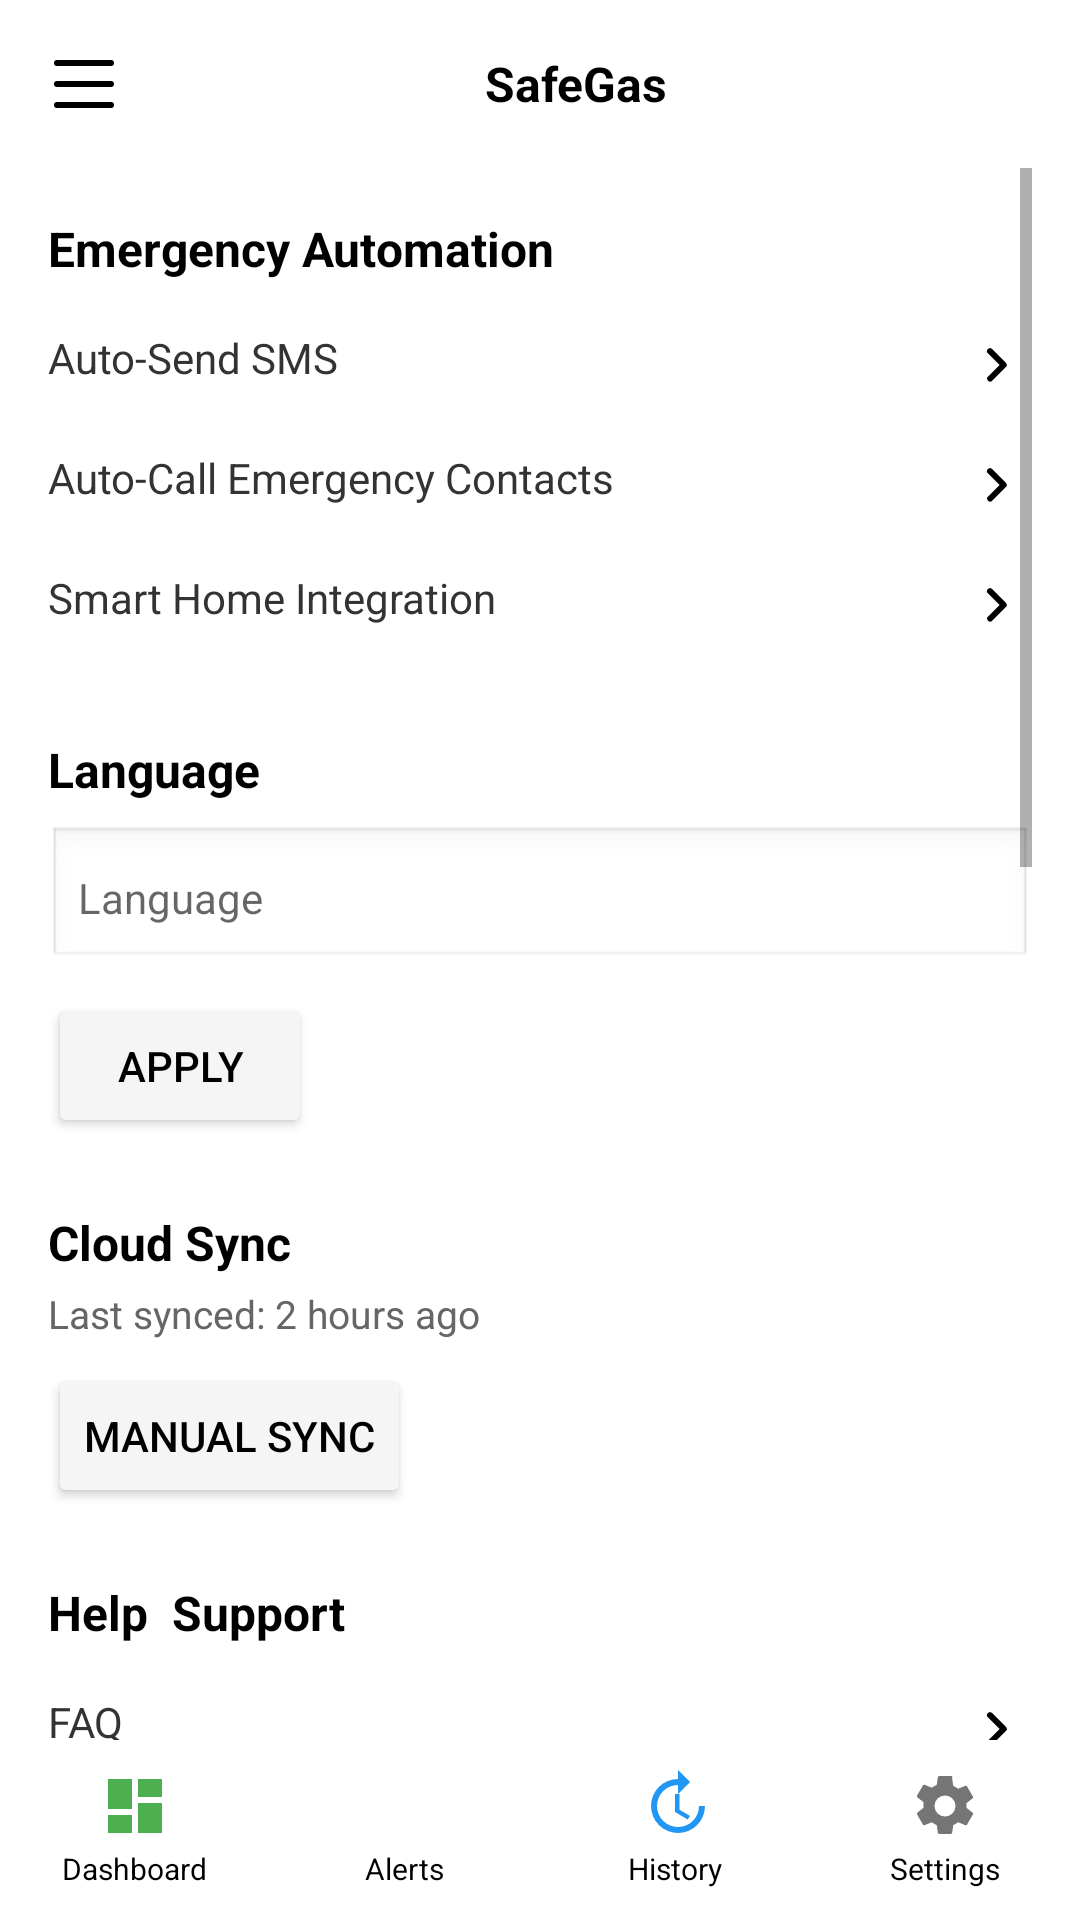

Here is an Android app screen rendered from its layout file. Give the layout XML and the strings, colors and styles it references.
<!-- AndroidManifest.xml: activity theme Theme.AppCompat.Light.NoActionBar -->
<!-- res/layout/activity_settings.xml -->
<?xml version="1.0" encoding="utf-8"?>
<LinearLayout xmlns:android="http://schemas.android.com/apk/res/android"
    xmlns:tools="http://schemas.android.com/tools"
    android:orientation="vertical"
    android:layout_width="match_parent"
    android:layout_height="match_parent"
    android:background="@android:color/white"
    tools:context=".settings.SettingsActivity">

    
    <LinearLayout
        android:layout_width="match_parent"
        android:layout_height="56dp"
        android:orientation="horizontal"
        android:gravity="center_vertical"
        android:paddingStart="16dp"
        android:paddingEnd="16dp">

        <ImageView
            android:id="@+id/menuIcon"
            android:layout_width="24dp"
            android:layout_height="24dp"
            android:src="@drawable/ic_menu"
            android:contentDescription="Menu" />

        <TextView
            android:layout_width="0dp"
            android:layout_height="wrap_content"
            android:layout_weight="1"
            android:gravity="center"
            android:text="SafeGas"
            android:textStyle="bold"
            android:textSize="16sp"
            android:textColor="#000000" />
    </LinearLayout>

    
    <ScrollView
        android:layout_width="match_parent"
        android:layout_height="0dp"
        android:layout_weight="1"
        android:paddingStart="16dp"
        android:paddingEnd="16dp">

        <LinearLayout
            android:orientation="vertical"
            android:layout_width="match_parent"
            android:layout_height="wrap_content"
            android:paddingBottom="80dp">



            
            <TextView
                android:layout_width="match_parent"
                android:layout_height="wrap_content"
                android:text="Emergency Automation"
                android:textStyle="bold"
                android:textSize="16sp"
                android:textColor="#000000"
                android:layout_marginTop="16dp"
                android:layout_marginBottom="8dp" />

            <TextView
                android:layout_width="match_parent"
                android:layout_height="wrap_content"
                android:text="Auto-Send SMS"
                android:drawableRight="@drawable/ic_chevron_right"
                android:drawablePadding="8dp"
                android:paddingTop="8dp"
                android:paddingBottom="8dp"
                android:textSize="14sp"
                android:textColor="#333333" />

            <TextView
                android:layout_width="match_parent"
                android:layout_height="wrap_content"
                android:text="Auto-Call Emergency Contacts"
                android:drawableRight="@drawable/ic_chevron_right"
                android:drawablePadding="8dp"
                android:paddingTop="8dp"
                android:paddingBottom="8dp"
                android:textSize="14sp"
                android:textColor="#333333" />

            <TextView
                android:layout_width="match_parent"
                android:layout_height="wrap_content"
                android:text="Smart Home Integration"
                android:drawableRight="@drawable/ic_chevron_right"
                android:drawablePadding="8dp"
                android:paddingTop="8dp"
                android:paddingBottom="8dp"
                android:textSize="14sp"
                android:textColor="#333333" />

            
            <TextView
                android:layout_width="match_parent"
                android:layout_height="wrap_content"
                android:text="Language"
                android:textStyle="bold"
                android:textSize="16sp"
                android:textColor="#000000"
                android:layout_marginTop="24dp"
                android:layout_marginBottom="8dp" />

            <EditText
                android:id="@+id/inputLanguage"
                android:layout_width="match_parent"
                android:layout_height="wrap_content"
                android:hint="Language"
                android:background="@android:drawable/edit_text"
                android:padding="10dp"
                android:textSize="14sp" />

            

            <Button
                android:id="@+id/btnApplyLanguage"
                android:layout_width="wrap_content"
                android:layout_height="wrap_content"
                android:layout_marginTop="8dp"
                android:backgroundTint="#F5F5F5"
                android:text="Apply"
                android:textColor="#000000" />

            <TextView
                android:layout_width="match_parent"
                android:layout_height="wrap_content"
                android:text="Cloud Sync"
                android:textStyle="bold"
                android:textSize="16sp"
                android:textColor="#000000"
                android:layout_marginTop="24dp"
                android:layout_marginBottom="4dp" />

            <TextView
                android:id="@+id/textLastSync"
                android:layout_width="match_parent"
                android:layout_height="wrap_content"
                android:text="Last synced: 2 hours ago"
                android:textSize="13sp"
                android:textColor="#666666"
                android:layout_marginBottom="8dp" />

            <Button
                android:id="@+id/btnManualSync"
                android:layout_width="wrap_content"
                android:layout_height="wrap_content"
                android:text="Manual Sync"
                android:backgroundTint="#F5F5F5"
                android:textColor="#000000" />

            
            <TextView
                android:layout_width="match_parent"
                android:layout_height="wrap_content"
                android:text="Help  Support"
                android:textStyle="bold"
                android:textSize="16sp"
                android:textColor="#000000"
                android:layout_marginTop="24dp"
                android:layout_marginBottom="8dp" />

            
            <TextView
                android:layout_width="match_parent"
                android:layout_height="wrap_content"
                android:drawableRight="@drawable/ic_chevron_right"
                android:drawablePadding="8dp"
                android:paddingTop="8dp"
                android:paddingBottom="8dp"
                android:text="FAQ"
                android:textColor="#333333"
                android:textSize="14sp" />

            <TextView
                android:layout_width="match_parent"
                android:layout_height="wrap_content"
                android:drawableRight="@drawable/ic_chevron_right"
                android:drawablePadding="8dp"
                android:paddingTop="8dp"
                android:paddingBottom="8dp"
                android:text="Contact Support"
                android:textColor="#333333"
                android:textSize="14sp" />

            
            <TextView
                android:layout_width="match_parent"
                android:layout_height="wrap_content"
                android:text="Connected Devices"
                android:textStyle="bold"
                android:textSize="16sp"
                android:textColor="#000000"
                android:layout_marginTop="24dp"
                android:layout_marginBottom="8dp" />

            <TextView
                android:id="@+id/textConnectedDevices"
                android:layout_width="match_parent"
                android:layout_height="wrap_content"
                android:text="Loading devices..."
                android:textStyle="bold"
                android:textSize="14sp"
                android:textColor="#000000"
                android:paddingBottom="4dp" />

            <TextView
                android:id="@+id/btnConnectedDevices"
                android:layout_width="match_parent"
                android:layout_height="wrap_content"
                android:drawableRight="@drawable/ic_chevron_right"
                android:textSize="12sp"
                android:textColor="#666666"
                android:layout_marginTop="2dp"
                android:layout_marginBottom="8dp"
                android:paddingTop="8dp"
                android:paddingBottom="8dp" />


            
            <TextView
                android:layout_width="match_parent"
                android:layout_height="wrap_content"
                android:text="Profile"
                android:textStyle="bold"
                android:textSize="16sp"
                android:textColor="#000000"
                android:layout_marginTop="24dp"
                android:layout_marginBottom="8dp" />

            <TextView
                android:id="@+id/textUserName"
                android:layout_width="match_parent"
                android:layout_height="wrap_content"
                android:text="Loading name..."
                android:drawablePadding="8dp"
                android:paddingTop="8dp"
                android:paddingBottom="8dp"
                android:textSize="14sp"
                android:textColor="#333333" />

            <TextView
                android:id="@+id/textUserEmail"
                android:layout_width="match_parent"
                android:layout_height="wrap_content"
                android:text="Loading email..."
                android:drawablePadding="8dp"
                android:paddingTop="8dp"
                android:paddingBottom="8dp"
                android:textSize="14sp"
                android:textColor="#333333" />


            <Button
                android:id="@+id/btnUpdatesPassword"
                android:layout_width="wrap_content"
                android:layout_height="wrap_content"
                android:text="Update Password"
                android:backgroundTint="#F5F5F5"
                android:textColor="#000000"
                android:layout_marginTop="8dp" />

            <Button
                android:id="@+id/btnViewProfile"
                android:layout_width="wrap_content"
                android:layout_height="wrap_content"
                android:text="VIEW PROFILE"
                android:backgroundTint="#F5F5F5"
                android:textColor="#000000"
                android:layout_marginTop="8dp" />

            <Button
                android:id="@+id/btnDeactivateAccount"
                android:layout_width="match_parent"
                android:layout_height="wrap_content"
                android:text="Deactivate Account"
                android:backgroundTint="#757575"
                android:textColor="#FFFFFF"
                android:layout_marginTop="12dp"
                android:layout_marginBottom="8dp"
                android:padding="10dp" />



            
            <Button
                android:id="@+id/btnLogout"
                android:layout_width="match_parent"
                android:layout_height="wrap_content"
                android:text="Log Out"
                android:backgroundTint="#E53935"
                android:textColor="#FFFFFF"
                android:layout_marginTop="24dp"
                android:layout_marginBottom="16dp"
                android:padding="10dp" />

        </LinearLayout>
    </ScrollView>

    
    <include layout="@layout/include_buttom_nav" />
</LinearLayout>
<!-- res/layout/include_buttom_nav.xml (included above) -->
<?xml version="1.0" encoding="utf-8"?>
<LinearLayout xmlns:android="http://schemas.android.com/apk/res/android"
    android:layout_width="match_parent"
    android:layout_height="60dp"
    android:orientation="horizontal"
    android:gravity="center"
    android:background="#FFFFFF">

    
    <LinearLayout
        android:id="@+id/navDashboard"
        android:layout_width="0dp"
        android:layout_weight="1"
        android:layout_height="match_parent"
        android:orientation="vertical"
        android:gravity="center">

        <ImageView
            android:layout_width="24dp"
            android:layout_height="24dp"
            android:src="@drawable/ic_dashboard"
            android:contentDescription="Dashboard icon" />

        <TextView
            android:layout_width="wrap_content"
            android:layout_height="wrap_content"
            android:text="Dashboard"
            android:textSize="10sp"
            android:textColor="#000000"
            android:layout_marginTop="2dp" />
    </LinearLayout>

    
    <LinearLayout
        android:id="@+id/navAlerts"
        android:layout_width="0dp"
        android:layout_weight="1"
        android:layout_height="match_parent"
        android:orientation="vertical"
        android:gravity="center">

        <ImageView
            android:layout_width="24dp"
            android:layout_height="24dp"
            android:src="@drawable/ic_alert"
            android:contentDescription="Alerts icon" />

        <TextView
            android:layout_width="wrap_content"
            android:layout_height="wrap_content"
            android:text="Alerts"
            android:textSize="10sp"
            android:textColor="#000000"
            android:layout_marginTop="2dp" />
    </LinearLayout>

    
    <LinearLayout
        android:id="@+id/navHistory"
        android:layout_width="0dp"
        android:layout_weight="1"
        android:layout_height="match_parent"
        android:orientation="vertical"
        android:gravity="center">

        <ImageView
            android:layout_width="24dp"
            android:layout_height="24dp"
            android:src="@drawable/ic_history"
            android:contentDescription="History icon" />

        <TextView
            android:layout_width="wrap_content"
            android:layout_height="wrap_content"
            android:text="History"
            android:textSize="10sp"
            android:textColor="#000000"
            android:layout_marginTop="2dp" />
    </LinearLayout>

    
    <LinearLayout
        android:id="@+id/navSettings"
        android:layout_width="0dp"
        android:layout_weight="1"
        android:layout_height="match_parent"
        android:orientation="vertical"
        android:gravity="center">

        <ImageView
            android:layout_width="24dp"
            android:layout_height="24dp"
            android:src="@drawable/ic_settings"
            android:contentDescription="Settings icon" />

        <TextView
            android:layout_width="wrap_content"
            android:layout_height="wrap_content"
            android:text="Settings"
            android:textSize="10sp"
            android:textColor="#000000"
            android:layout_marginTop="2dp" />
    </LinearLayout>

</LinearLayout>
<!-- resources referenced by this layout -->
<resources>
  <!-- drawable ic_chevron_right (drawable) -->
  <vector xmlns:android="http://schemas.android.com/apk/res/android"
      android:width="24dp"
      android:height="24dp"
      android:viewportWidth="24"
      android:viewportHeight="24">
      <path
          android:fillColor="#000000"
          android:pathData="M9.29,6.71a1,1 0 0,0 0,1.41L13.17,12l-3.88,3.88a1,1 0 0,0 1.41,1.41l4.59,-4.59a1,1 0 0,0 0,-1.41L10.7,6.7a1,1 0 0,0 -1.41,0z"/>
  </vector>
  <!-- drawable ic_dashboard (drawable) -->
  <vector xmlns:android="http://schemas.android.com/apk/res/android"
      android:width="24dp"
      android:height="24dp"
      android:viewportWidth="24"
      android:viewportHeight="24">
      <path
          android:fillColor="#4CAF50"
          android:pathData="M3,13h8V3H3V13zM13,21h8V11h-8V21zM3,21h8v-6H3V21zM13,3v6h8V3H13z"/>
  </vector>
  <!-- drawable ic_history (drawable) -->
  <vector xmlns:android="http://schemas.android.com/apk/res/android"
      android:width="24dp"
      android:height="24dp"
      android:viewportWidth="24"
      android:viewportHeight="24">
      <path
          android:fillColor="#2196F3"
          android:pathData="M13,3a9,9 0 1,0 9,9h-2a7,7 0 1,1 -7,-7v3l4,-4 -4,-4v3zM12,8v6l4.25,2.52 0.75,-1.23 -3.5,-2.04V8z"/>
  </vector>
  <!-- drawable ic_menu (drawable) -->
  <?xml version="1.0" encoding="utf-8"?>
  <vector xmlns:android="http://schemas.android.com/apk/res/android"
      android:width="24dp"
      android:height="24dp"
      android:viewportWidth="24"
      android:viewportHeight="24">
  
      <path
          android:fillColor="#000000"
          android:pathData="M3,6h18a1,1 0 0,0 0,-2H3a1,1 0 0,0 0,2zm0,7h18a1,1 0 0,0 0,-2H3a1,1 0 0,0 0,2zm0,7h18a1,1 0 0,0 0,-2H3a1,1 0 0,0 0,2z"/>
  </vector>
  <!-- drawable ic_settings (drawable) -->
  <vector xmlns:android="http://schemas.android.com/apk/res/android"
      android:width="24dp"
      android:height="24dp"
      android:viewportWidth="24"
      android:viewportHeight="24">
      <path
          android:fillColor="#757575"
          android:pathData="M19.14,12.94c0.04,-0.31 0.06,-0.63 0.06,-0.94s-0.02,-0.63 -0.06,-0.94l2.03,-1.58a0.5,0.5 0 0,0 0.11,-0.66l-1.92,-3.32a0.5,0.5 0 0,0 -0.61,-0.22l-2.39,0.96a7.007,7.007 0 0,0 -1.62,-0.94l-0.36,-2.54A0.488,0.488 0 0,0 13.89,2h-3.78a0.5,0.5 0 0,0 -0.5,0.42l-0.36,2.54a6.978,6.978 0 0,0 -1.62,0.94L5.24,4.94a0.5,0.5 0 0,0 -0.61,0.22L2.71,8.48a0.5,0.5 0 0,0 0.11,0.66l2.03,1.58c-0.04,0.31 -0.06,0.63 -0.06,0.94s0.02,0.63 0.06,0.94l-2.03,1.58a0.5,0.5 0 0,0 -0.11,0.66l1.92,3.32a0.5,0.5 0 0,0 0.61,0.22l2.39,-0.96c0.5,0.38 1.04,0.7 1.62,0.94l0.36,2.54c0.04,0.24 0.25,0.42 0.5,0.42h3.78c0.25,0 0.46,-0.18 0.5,-0.42l0.36,-2.54c0.58,-0.24 1.12,-0.56 1.62,-0.94l2.39,0.96c0.23,0.09 0.49,0 0.61,-0.22l1.92,-3.32a0.5,0.5 0 0,0 -0.11,-0.66l-2.03,-1.58zM12,15.5a3.5,3.5 0 1,1 0,-7 3.5,3.5 0 0,1 0,7z"/>
  </vector>
</resources>
